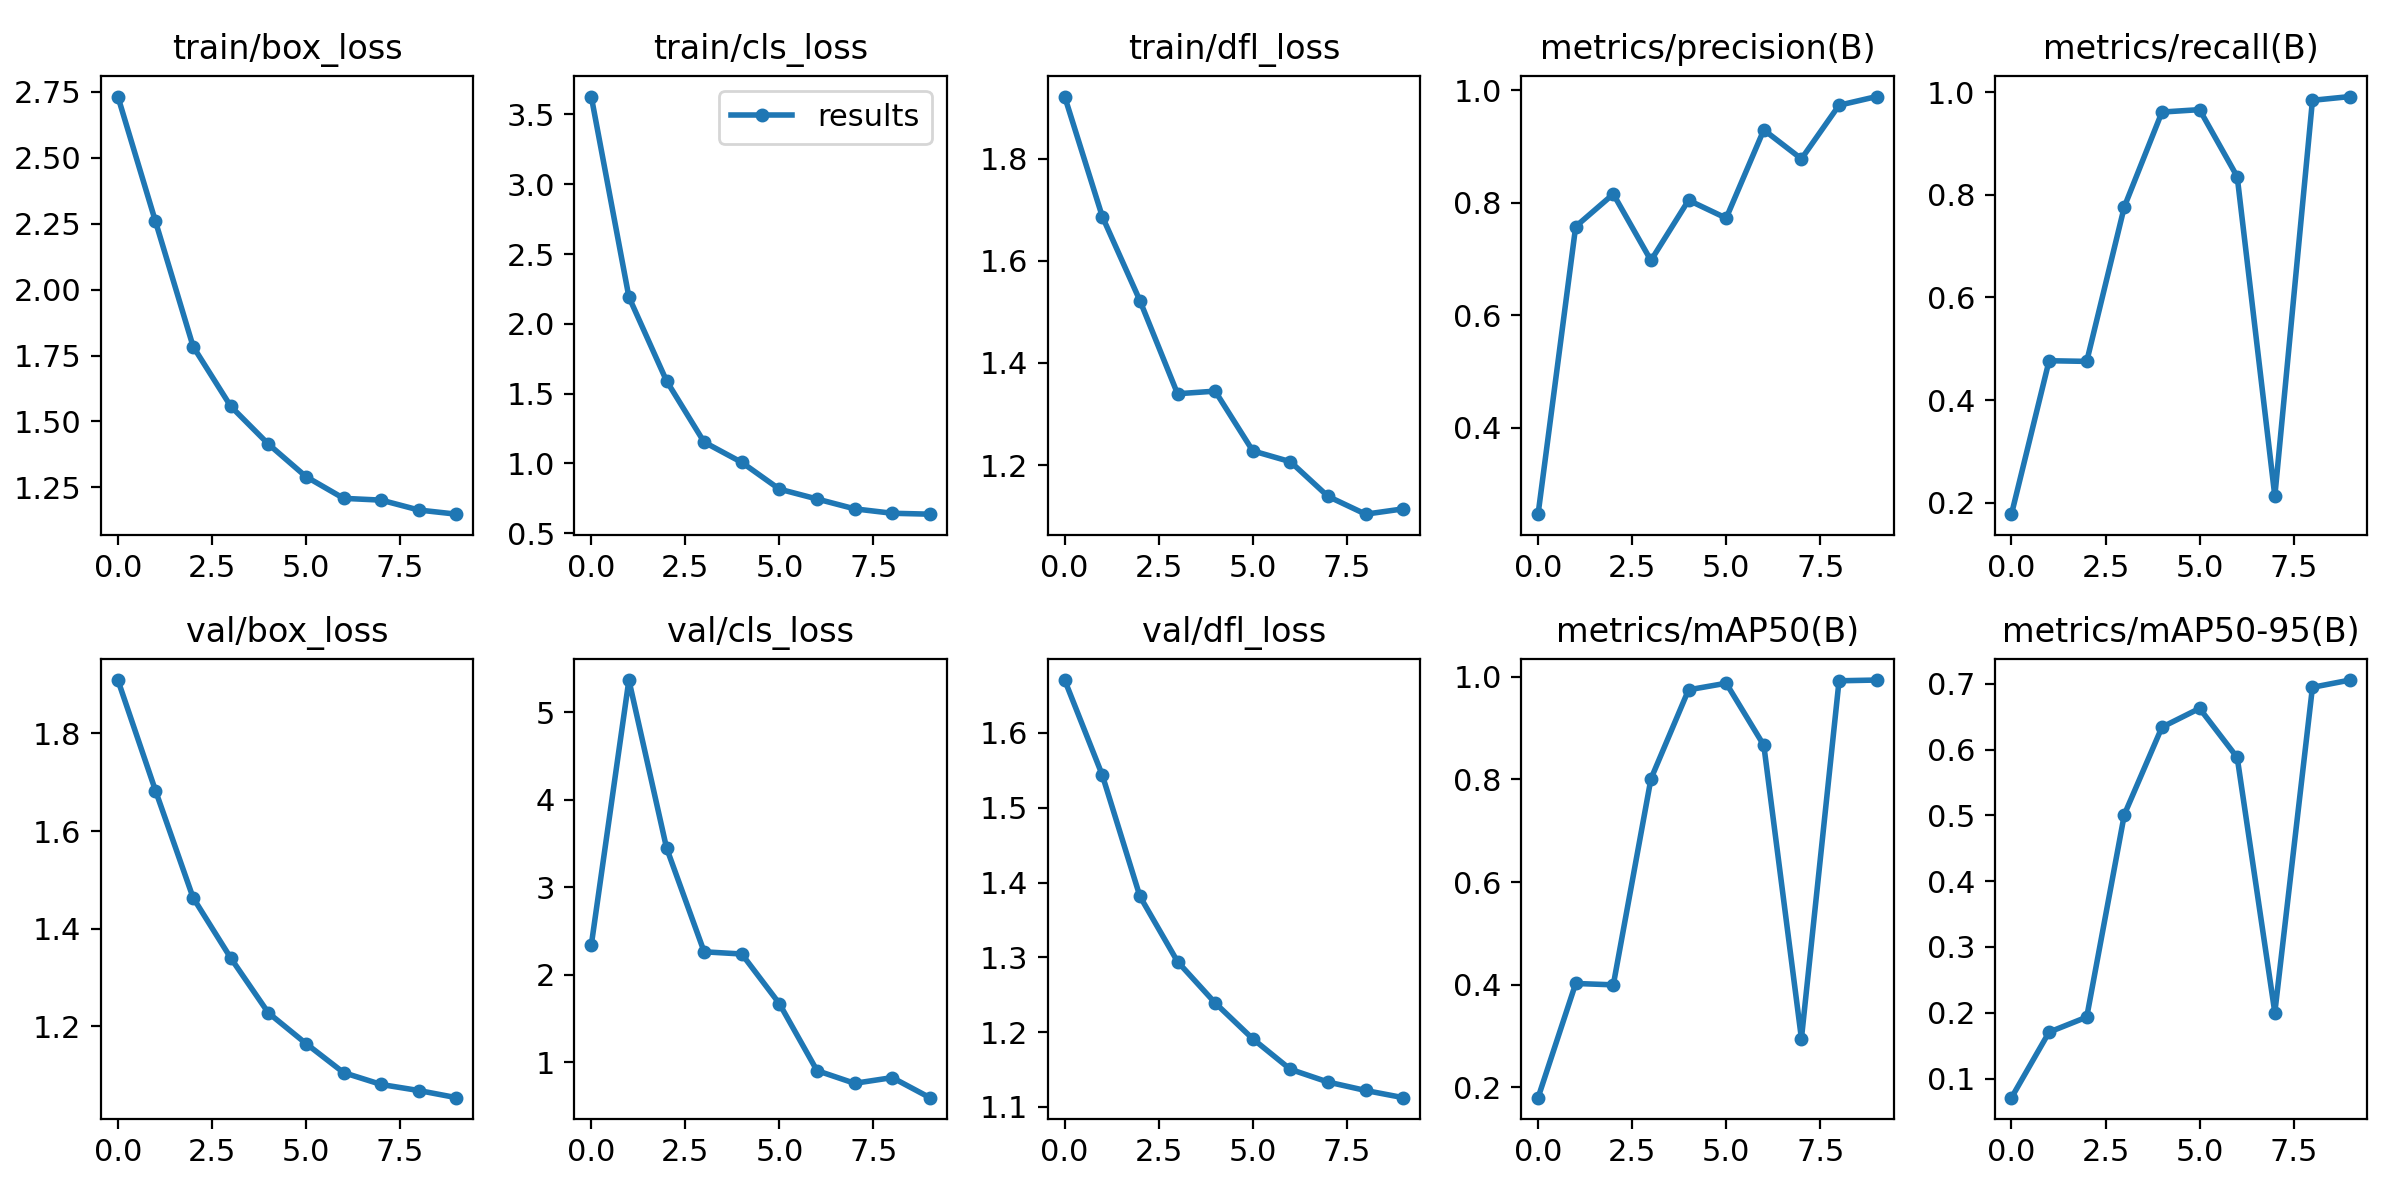

The file beside this chart, header and first rows:
epoch, train/box_loss, train/cls_loss, train/dfl_loss, metrics/precision(B), metrics/recall(B), metrics/mAP50(B), metrics/mAP50-95(B), val/box_loss, val/cls_loss, val/dfl_loss, lr/pg0, lr/pg1, lr/pg2
0, 2.733, 3.628, 1.921, 0.2467, 0.1778, 0.1793, 0.07097, 1.909, 2.34, 1.671, 0.0955, 0.0005, 0.0005
1, 2.259, 2.193, 1.687, 0.7576, 0.4768, 0.4021, 0.1706, 1.683, 5.37, 1.544, 0.08999, 0.0009911, 0.0009911
2, 1.784, 1.592, 1.522, 0.8153, 0.4755, 0.3995, 0.1934, 1.463, 3.453, 1.381, 0.08436, 0.001363, 0.001363
3, 1.558, 1.153, 1.34, 0.6974, 0.7768, 0.8012, 0.5012, 1.34, 2.265, 1.294, 0.07862, 0.001617, 0.001617
4, 1.414, 1.008, 1.345, 0.8043, 0.9613, 0.9749, 0.634, 1.228, 2.24, 1.239, 0.07275, 0.001752, 0.001752
5, 1.291, 0.8164, 1.228, 0.7725, 0.966, 0.9878, 0.6626, 1.165, 1.672, 1.191, 0.06677, 0.001767, 0.001767
6, 1.208, 0.7458, 1.207, 0.9292, 0.8354, 0.8668, 0.5879, 1.105, 0.9069, 1.15, 0.06066, 0.001665, 0.001665
7, 1.201, 0.6752, 1.139, 0.8778, 0.2129, 0.2946, 0.2003, 1.081, 0.7618, 1.133, 0.05444, 0.001443, 0.001443
8, 1.164, 0.6436, 1.104, 0.973, 0.9842, 0.9926, 0.6946, 1.068, 0.8271, 1.122, 0.0481, 0.001102, 0.001102
9, 1.148, 0.637, 1.114, 0.9885, 0.9915, 0.994, 0.7056, 1.054, 0.5977, 1.112, 0.04164, 0.0006431, 0.0006431
